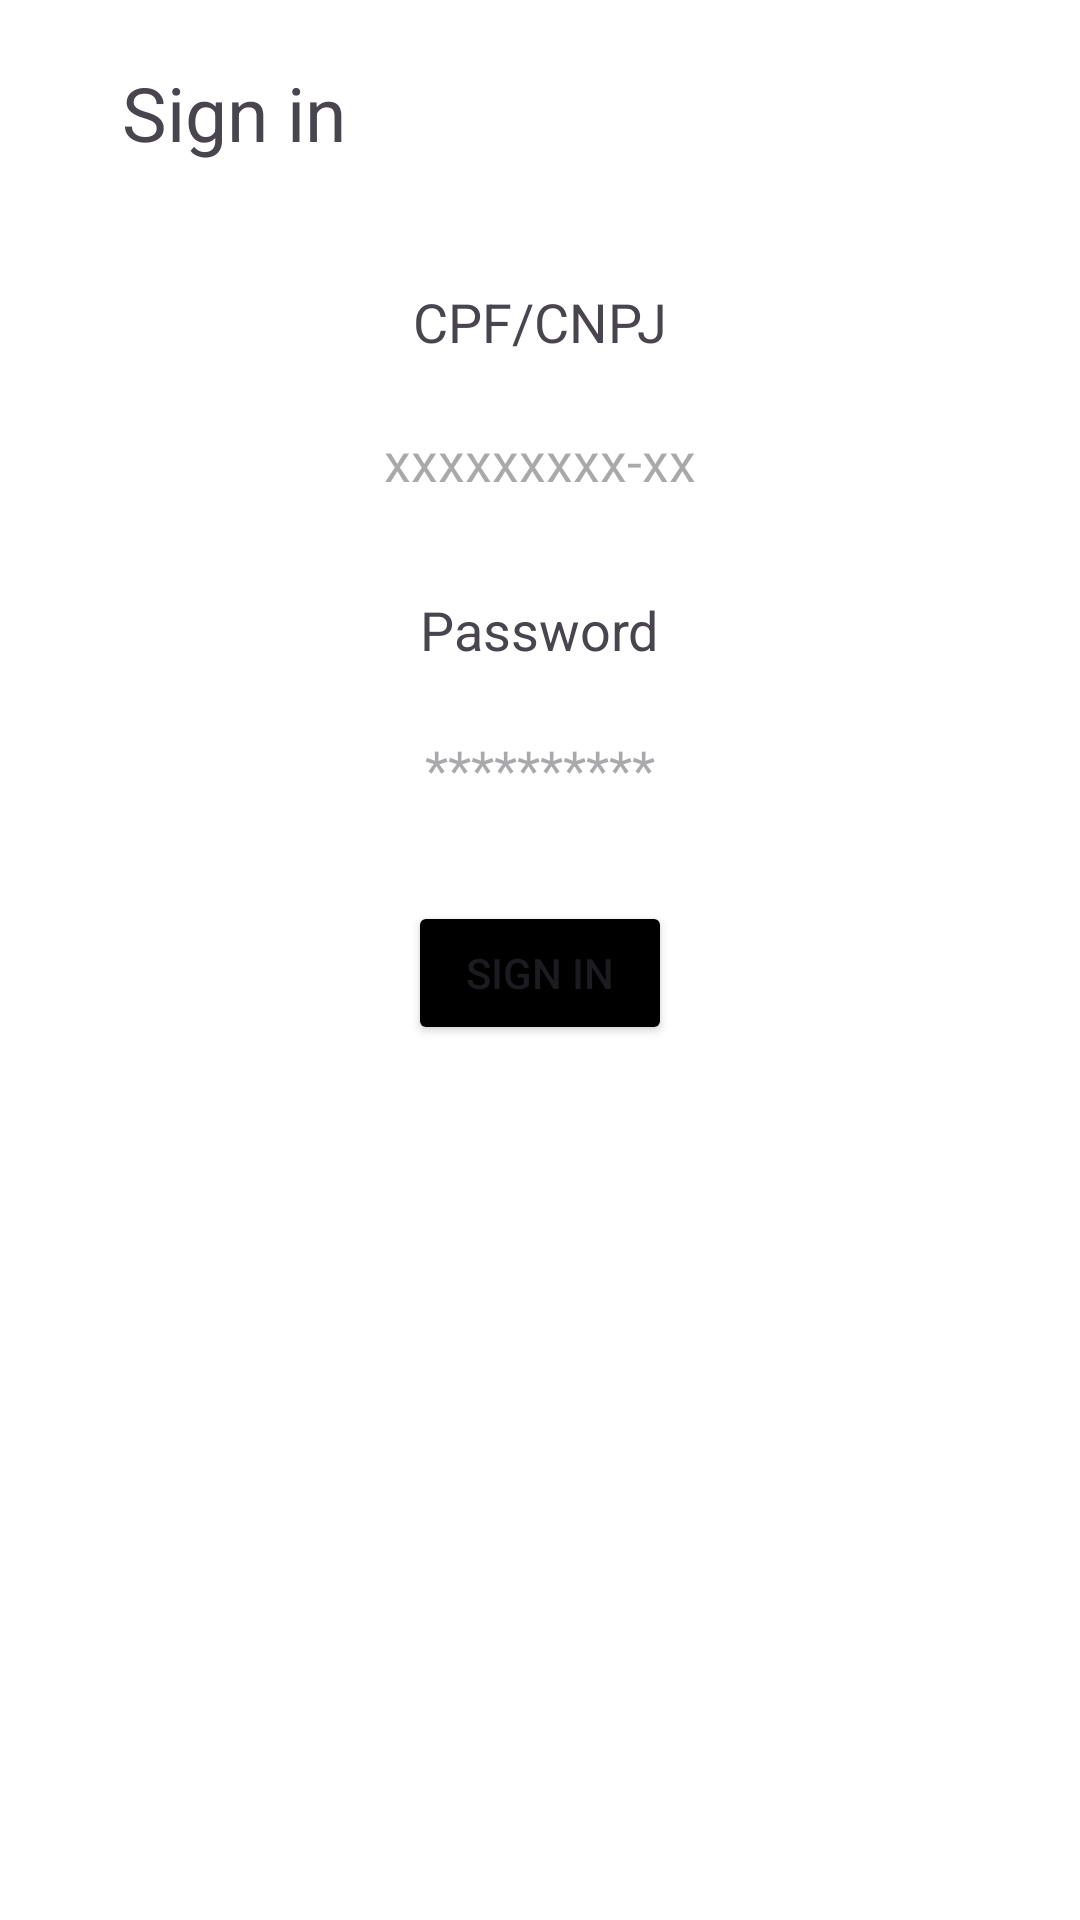

Write the Android layout XML for this screen, with the resource values it uses.
<!-- AndroidManifest.xml: application theme Theme.CharmeLocal -->
<!-- res/layout/activity_login.xml -->
<?xml version="1.0" encoding="utf-8"?>
<RelativeLayout xmlns:android="http://schemas.android.com/apk/res/android"
    xmlns:tools="http://schemas.android.com/tools"
    android:layout_width="match_parent"
    android:layout_height="match_parent"
    android:background="@color/white"
    tools:context=".RegisterCustomerActivity">

    <LinearLayout
        android:id="@+id/upNavView"
        android:layout_width="match_parent"
        android:layout_height="75dp"
        android:orientation="horizontal"
        tools:ignore="UselessParent">

        <ImageButton
            android:id="@+id/backButtom"
            android:layout_width="wrap_content"
            android:layout_height="match_parent"
            android:layout_gravity="end"
            android:layout_weight="1"
            android:background="@color/white"
            android:contentDescription="@string/backItemDescription"
            android:src="@drawable/backicon" />

        <TextView
            android:layout_width="wrap_content"
            android:layout_height="match_parent"
            android:layout_weight="6"
            android:background="@color/white"
            android:gravity="center"
            android:text="@string/singInText"
            android:textAlignment="viewStart"
            android:textSize="25sp"
            tools:ignore="RtlCompat" />

    </LinearLayout>

    <TextView
        android:id="@+id/textCpf"
        style="@style/textTitleStyle"
        android:layout_below="@+id/upNavView"
        android:text="@string/requestAccountCpfCnpj" />

    <EditText
        android:id="@+id/editCpf"
        style="@style/editTextStyle"
        android:layout_below="@+id/textCpf"
        android:autofillHints=""
        android:hint="@string/cpfCnpjHint"
        android:inputType="number"
        android:maxLength="14"
        android:minWidth="150dp" />

    <TextView
        android:id="@+id/textPassword"
        style="@style/textTitleStyle"
        android:layout_below="@+id/editCpf"
        android:text="@string/requestAccountPassword" />

    <EditText
        android:id="@+id/editPassword"
        style="@style/editTextStyle"
        android:layout_below="@+id/textPassword"
        android:autofillHints=""
        android:hint="@string/passwordHint"
        android:inputType="textPassword"
        android:maxLength="16"
        android:minWidth="130dp" />

    <Button
        android:id="@+id/singInButton"
        android:layout_width="wrap_content"
        android:layout_height="wrap_content"
        android:layout_below="@id/editPassword"
        android:layout_centerHorizontal="true"
        android:layout_marginTop="20dp"
        android:backgroundTint="@color/black"
        android:text="@string/singInText" />

</RelativeLayout>
<!-- resources referenced by this layout -->
<resources>
  <color name="black">#FF000000</color>
  <color name="white">#FFFFFFFF</color>
  <string name="backItemDescription">Return to previous page</string>
  <string name="cpfCnpjHint">xxxxxxxxx-xx</string>
  <string name="passwordHint">**********</string>
  <string name="requestAccountCpfCnpj">CPF/CNPJ</string>
  <string name="requestAccountPassword">Password</string>
  <string name="singInText">Sign in</string>
  <style name="editTextStyle">
          <item name="android:layout_height">wrap_content</item>
          <item name="android:layout_width">wrap_content</item>
          <item name="android:layout_centerHorizontal">true</item>
          <item name="android:layout_marginTop">10dp</item>
          <item name="android:background">@drawable/edittext_rounded_corners</item>
          <item name="android:maxLines">1</item>
          <item name="android:padding">12dp</item>
          <item name="android:textAlignment">center</item>
      </style>
  <style name="textTitleStyle">
          <item name="android:textSize">18sp</item>
          <item name="android:layout_marginTop">20dp</item>
          <item name="android:layout_centerHorizontal">true</item>
          <item name="android:layout_height">wrap_content</item>
          <item name="android:layout_width">wrap_content</item>
      </style>
  <style name="Theme.CharmeLocal" parent="Base.Theme.CharmeLocal" />
  <style name="Base.Theme.CharmeLocal" parent="Theme.Material3.DayNight.NoActionBar">
          <item name="android:statusBarColor">@color/black</item>
          <item name="android:navigationBarColor">@color/white</item>
          
          
      </style>
</resources>
